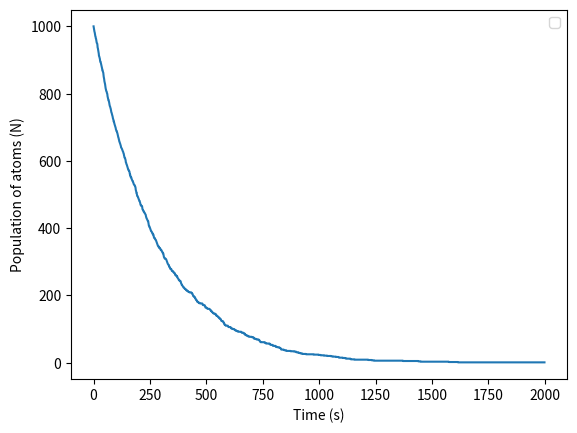

This chart was generated by the following Python code:
import numpy as np
import matplotlib.pyplot as plt
Ti_T=3.053*60 # Half life in seconds
def non_uniform(z):
    """Inputs the 1D, np.array of uniform, random floats, z and returns a non uniform array, x"""
    mu=np.log(2)/Ti_T
    return -1/mu*np.log(1-z)


z_array=np.random.rand(1000)
x_array=non_uniform(z_array)
x_array_sort=np.sort(x_array)
tmax=2000
time=np.arange(0,tmax)

Nuclei_population_series=np.array([np.sum(x_array >t) for t in time])
plt.plot(time,Nuclei_population_series)
plt.ylabel("Population of atoms (N)")
plt.xlabel("Time (s)")
plt.legend()
plt.savefig("decay2")
